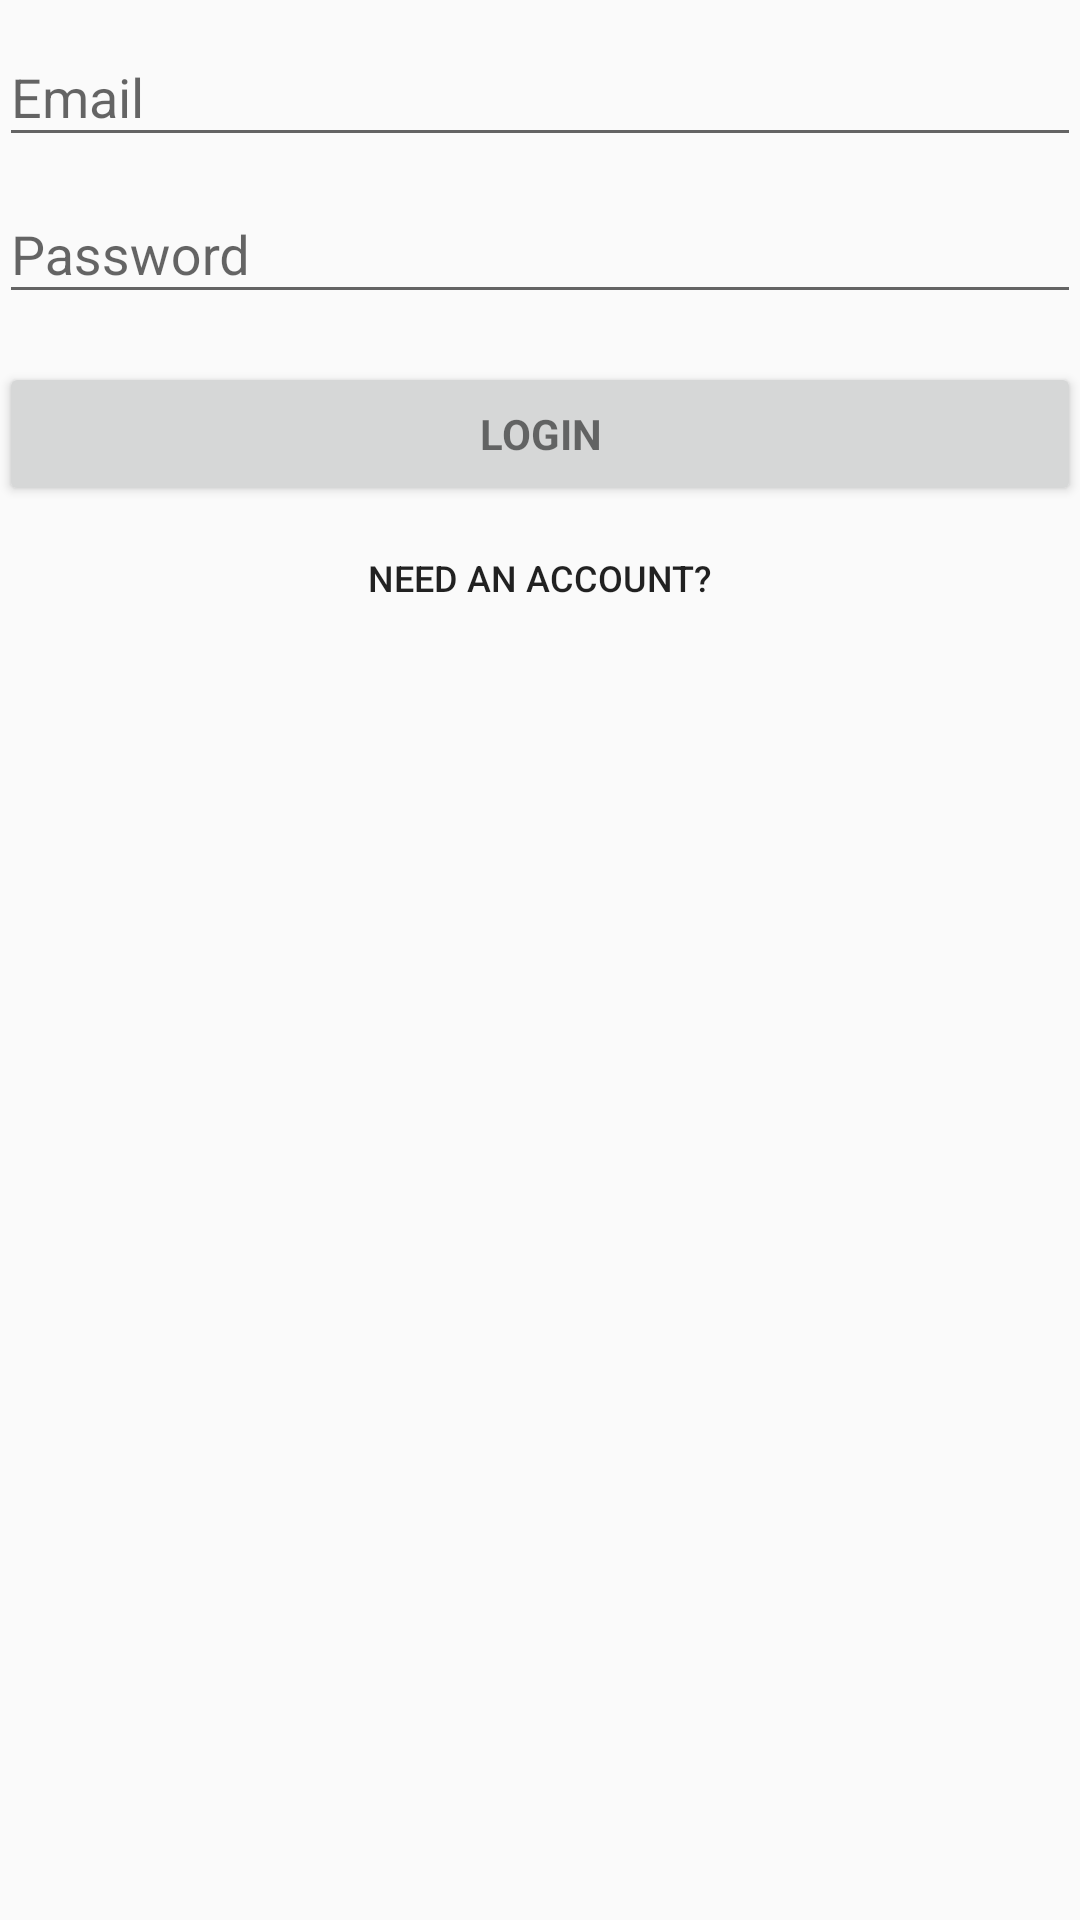

Layout XML and referenced resources for this Android screen:
<!-- AndroidManifest.xml: application theme Theme.AppCompat.Light.NoActionBar -->
<!-- res/layout/activity_login.xml -->
<?xml version="1.0" encoding="utf-8"?>
<LinearLayout xmlns:android="http://schemas.android.com/apk/res/android"
    xmlns:tools="http://schemas.android.com/tools"
    android:layout_width="match_parent"
    android:layout_height="match_parent"
    android:gravity="center_horizontal"
    android:orientation="vertical"
    android:paddingLeft="@dimen/activity_horizontal_margin"
    android:paddingTop="@dimen/activity_vertical_margin"
    android:paddingRight="@dimen/activity_horizontal_margin"
    android:paddingBottom="@dimen/activity_vertical_margin"
    tools:context=".LoginActivity">

    <ScrollView
        android:id="@+id/login_form"
        android:layout_width="match_parent"
        android:layout_height="wrap_content">

        <LinearLayout
            android:id="@+id/email_login_form"
            android:layout_width="match_parent"
            android:layout_height="wrap_content"
            android:orientation="vertical">

            <android.support.design.widget.TextInputLayout
                android:id="@+id/login_email"
                android:layout_width="match_parent"
                android:layout_height="wrap_content">

                <AutoCompleteTextView
                    android:id="@+id/email"
                    android:layout_width="match_parent"
                    android:layout_height="wrap_content"
                    android:hint="@string/email"
                    android:inputType="textEmailAddress"
                    android:maxLines="1"
                    android:singleLine="true" />

            </android.support.design.widget.TextInputLayout>

            <android.support.design.widget.TextInputLayout
                android:id="@+id/login_password"
                android:layout_width="match_parent"
                android:layout_height="wrap_content">

                <EditText
                    android:id="@+id/password"
                    android:layout_width="match_parent"
                    android:layout_height="wrap_content"
                    android:hint="@string/password"
                    android:imeActionId="6"
                    android:imeActionLabel="@string/action_sign_in_short"
                    android:imeOptions="actionUnspecified"
                    android:importantForAutofill="no"
                    android:inputType="textPassword"
                    android:maxLines="1"
                    android:singleLine="true" />

            </android.support.design.widget.TextInputLayout>

            <Button
                android:id="@+id/login_btn"
                style="?android:textAppearanceSmall"
                android:layout_width="match_parent"
                android:layout_height="wrap_content"
                android:layout_marginTop="16dp"
                android:text="@string/login"
                android:textStyle="bold" />

            <Button
                android:id="@+id/b_newAccount"
                style="@style/Widget.AppCompat.Button.Borderless"
                android:layout_width="match_parent"
                android:layout_height="wrap_content"
                android:text="@string/need_an_account"
                android:textSize="12sp" />

        </LinearLayout>
    </ScrollView>
</LinearLayout>
<!-- resources referenced by this layout -->
<resources>
  <string name="action_sign_in_short">Sign in</string>
  <string name="email">Email</string>
  <string name="login">Login</string>
  <string name="need_an_account">Need an account?</string>
  <string name="password">Password</string>
</resources>
